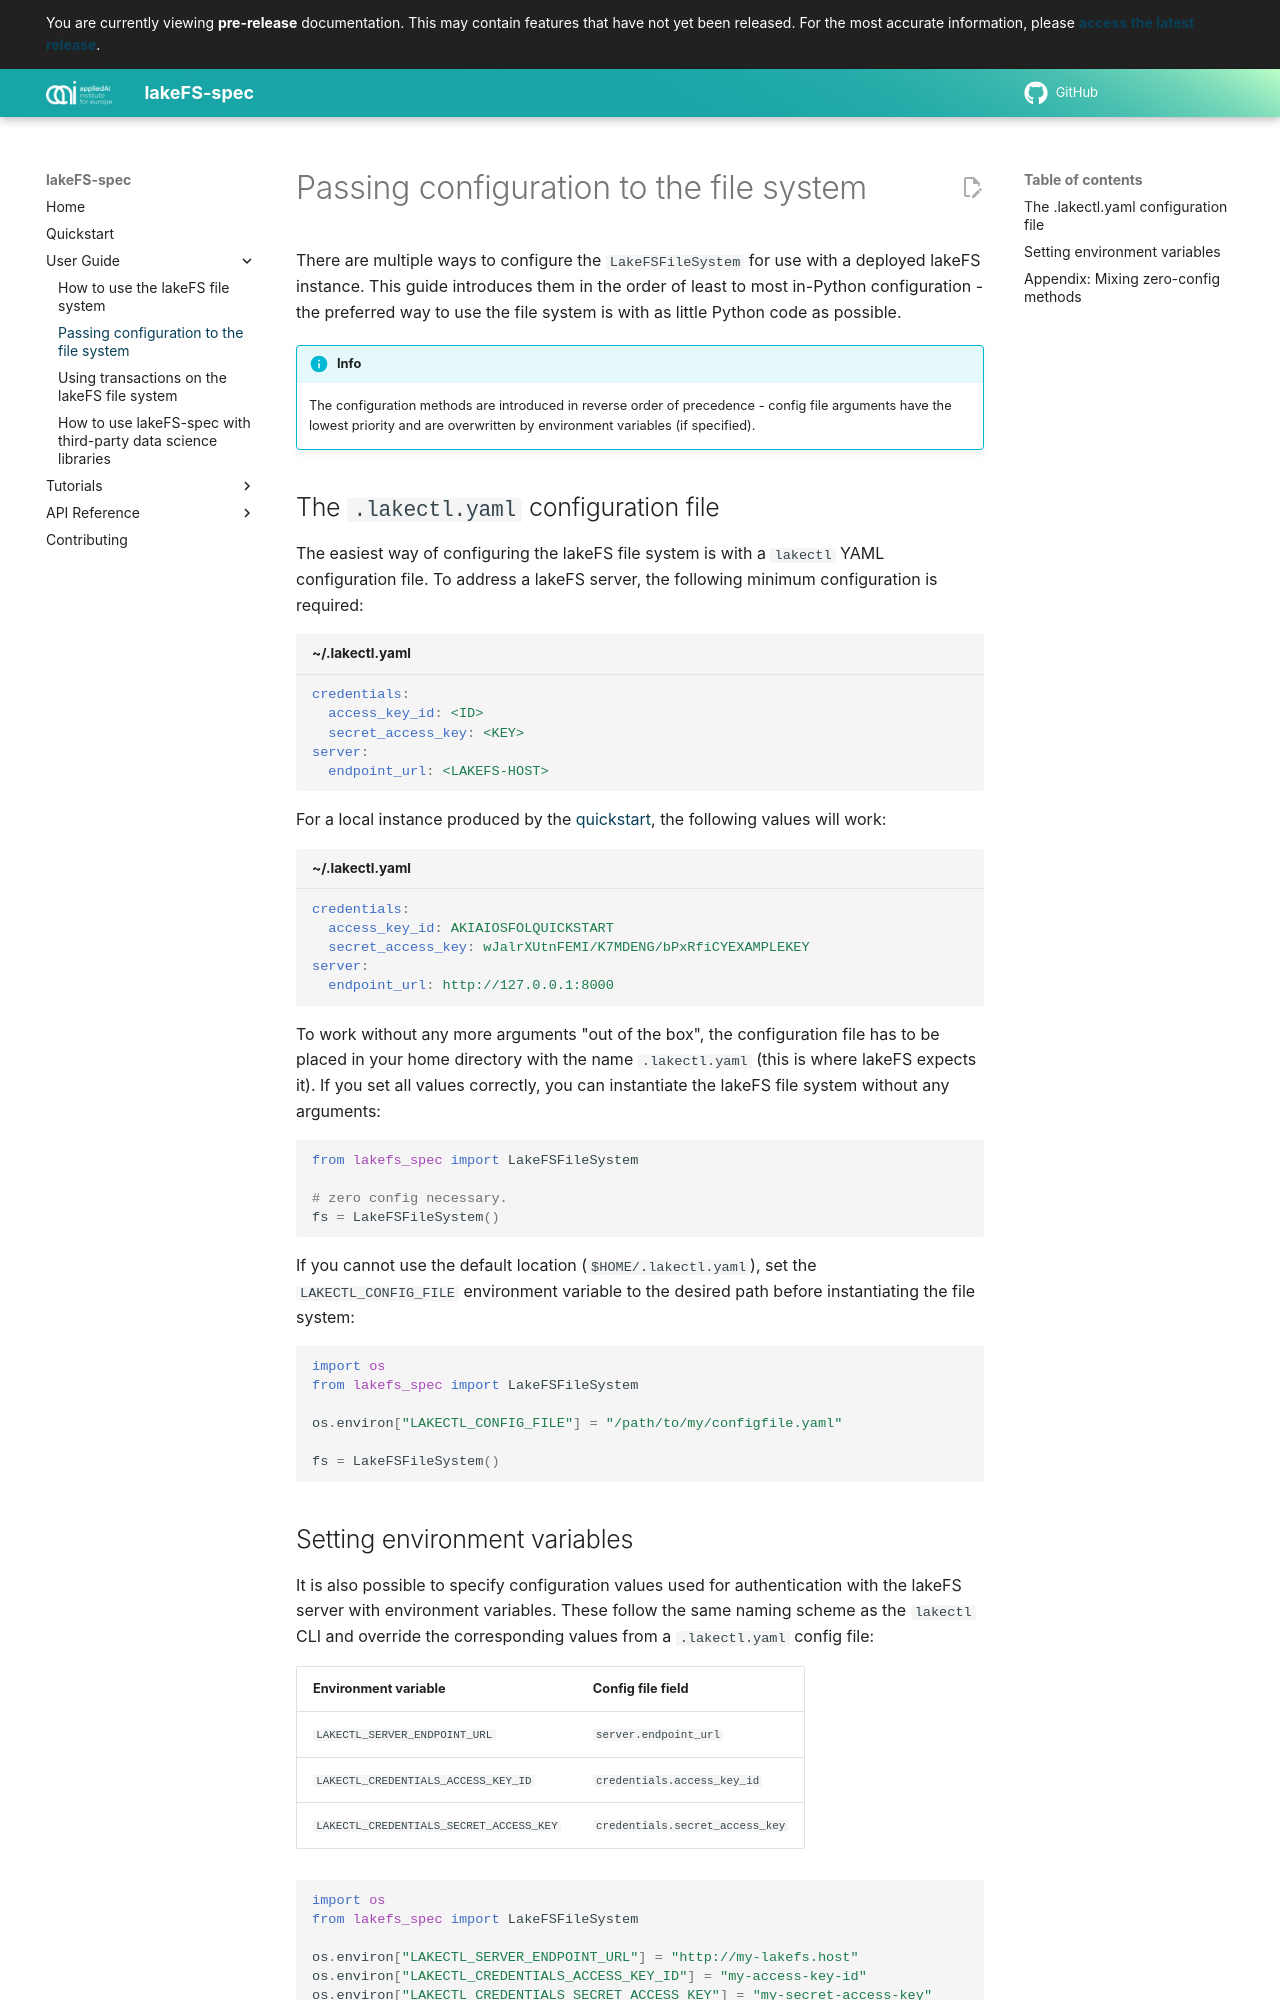

repository: aai-institute/lakefs-spec · page: development/guides/configuration/index.html · generator: mkdocs

# Passing configuration to the file system

There are multiple ways to configure the `LakeFSFileSystem` for use with a deployed lakeFS instance.
This guide introduces them in the order of least to most in-Python configuration - the preferred way to use the file system is with as little Python code as possible.

!!! Info
    
    The configuration methods are introduced in reverse order of precedence - config file arguments have the lowest priority and are overwritten by environment variables (if specified).

## The `.lakectl.yaml` configuration file

The easiest way of configuring the lakeFS file system is with a `lakectl` YAML configuration file. To address a lakeFS server, the following minimum configuration is required:

```yaml title="~/.lakectl.yaml"
credentials:
  access_key_id: <ID>
  secret_access_key: <KEY>
server:
  endpoint_url: <LAKEFS-HOST>
```

For a local instance produced by the [quickstart](../quickstart.md), the following values will work:

```yaml title="~/.lakectl.yaml"
credentials:
  access_key_id: AKIAIOSFOLQUICKSTART
  secret_access_key: wJalrXUtnFEMI/K7MDENG/bPxRfiCYEXAMPLEKEY
server:
  endpoint_url: http://127.0.0.1:8000
```

To work without any more arguments "out of the box", the configuration file has to be placed in your home directory with the name `.lakectl.yaml` (this is where lakeFS expects it).
If you set all values correctly, you can instantiate the lakeFS file system without any arguments:

```python
from lakefs_spec import LakeFSFileSystem

# zero config necessary.
fs = LakeFSFileSystem()
```

If you cannot use the default location (`$HOME/.lakectl.yaml`), set the `LAKECTL_CONFIG_FILE` environment variable to the desired path before instantiating the file system:

```python
import os
from lakefs_spec import LakeFSFileSystem

os.environ["LAKECTL_CONFIG_FILE"] = "/path/to/my/configfile.yaml"

fs = LakeFSFileSystem()
```
